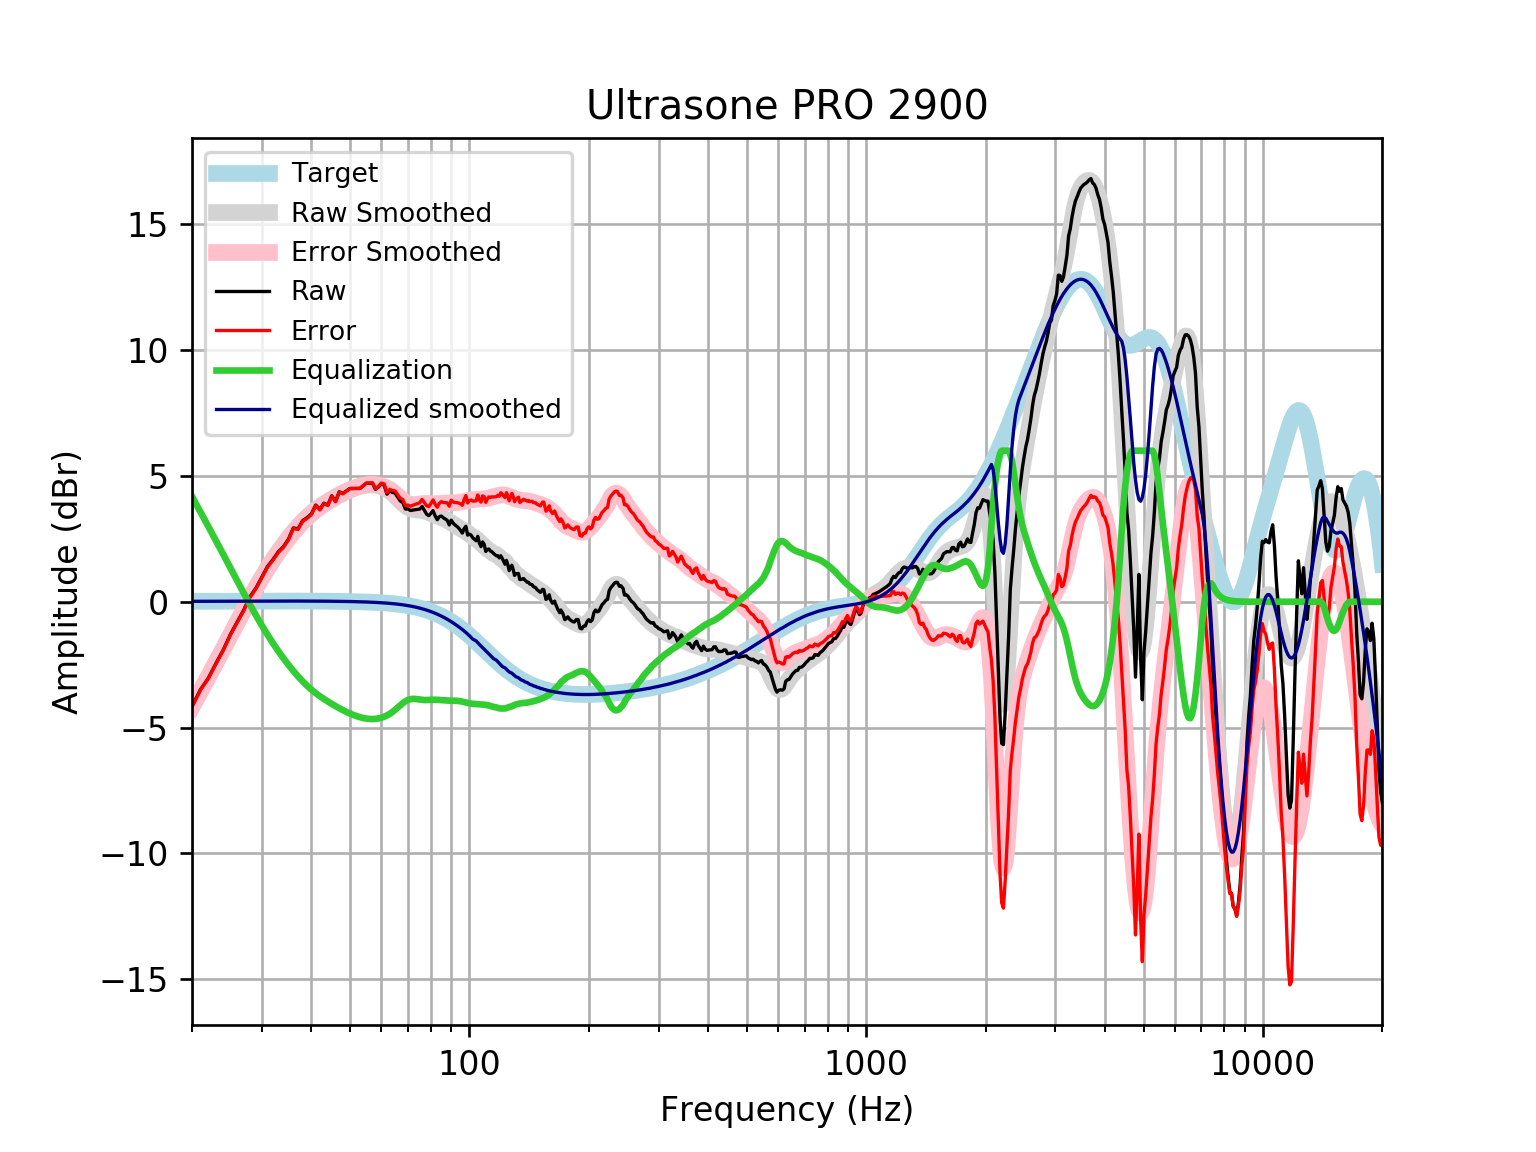

Source data for this figure (header and first rows):
frequency, raw, error, smoothed, error_smoothed, equalization, equalized_raw, equalized_smoothed, target
20, -4.156, -4.172, -4.163, -4.18, 4.18, 0.02423, 0.01646, 0.01648
21, -3.494, -3.512, -3.553, -3.571, 3.571, 0.07653, 0.01765, 0.01765
22, -3.026, -3.045, -2.963, -2.982, 2.982, -0.04427, 0.01877, 0.01876
23, -2.438, -2.458, -2.394, -2.414, 2.414, -0.02393, 0.01984, 0.01983
24, -1.9, -1.921, -1.845, -1.866, 1.866, -0.03403, 0.02085, 0.02084
25, -1.294, -1.316, -1.315, -1.337, 1.337, 0.04282, 0.02181, 0.02179
26, -0.8057, -0.8284, -0.8058, -0.8285, 0.8285, 0.0228, 0.02271, 0.02269
27, -0.3294, -0.353, -0.32, -0.3436, 0.3436, 0.01416, 0.02355, 0.02353
28, 0.2012, 0.1769, 0.1393, 0.115, -0.115, 0.08622, 0.02433, 0.02431
29, 0.5473, 0.5223, 0.5695, 0.5444, -0.5444, 0.002865, 0.02504, 0.02502
30, 0.9849, 0.9592, 0.969, 0.9433, -0.9433, 0.04158, 0.02567, 0.02566
31, 1.4, 1.373, 1.338, 1.311, -1.311, 0.08834, 0.02623, 0.02622
32, 1.679, 1.652, 1.676, 1.65, -1.65, 0.029, 0.02668, 0.02668
33, 1.984, 1.957, 1.987, 1.96, -1.96, 0.02361, 0.02704, 0.02704
34, 2.187, 2.16, 2.273, 2.246, -2.246, -0.05833, 0.02728, 0.02728
35, 2.482, 2.455, 2.535, 2.507, -2.507, -0.02496, 0.0274, 0.0274
36, 2.929, 2.901, 2.774, 2.747, -2.747, 0.1818, 0.02739, 0.02739
37, 2.899, 2.872, 2.992, 2.964, -2.964, -0.065, 0.02723, 0.02723
38, 3.219, 3.192, 3.187, 3.161, -3.161, 0.05839, 0.02691, 0.02692
39, 3.34, 3.314, 3.362, 3.336, -3.336, 0.004271, 0.02643, 0.02644
40, 3.491, 3.465, 3.517, 3.492, -3.492, -0.0007438, 0.02578, 0.02579
41, 3.84, 3.815, 3.654, 3.629, -3.629, 0.2108, 0.02495, 0.02496
42, 3.669, 3.645, 3.776, 3.752, -3.752, -0.08345, 0.02393, 0.02393
43, 3.916, 3.893, 3.886, 3.863, -3.863, 0.05329, 0.02272, 0.02272
44, 3.843, 3.821, 3.985, 3.964, -3.964, -0.1215, 0.0213, 0.0213
45, 4.208, 4.188, 4.078, 4.058, -4.058, 0.1498, 0.01968, 0.01967
46, 3.985, 3.967, 4.164, 4.147, -4.147, -0.1618, 0.01785, 0.01783
47, 4.367, 4.351, 4.245, 4.229, -4.229, 0.1377, 0.01579, 0.01577
48, 4.301, 4.287, 4.319, 4.306, -4.306, -0.004942, 0.0135, 0.01347
49, 4.4, 4.389, 4.387, 4.376, -4.376, 0.02353, 0.01097, 0.01094
50, 4.499, 4.491, 4.448, 4.439, -4.439, 0.05945, 0.008186, 0.008144
51, 4.498, 4.493, 4.501, 4.496, -4.496, 0.002868, 0.005126, 0.00508
52, 4.499, 4.497, 4.546, 4.544, -4.544, -0.04524, 0.001774, 0.001724
53, 4.5, 4.502, 4.583, 4.585, -4.585, -0.08476, -0.001894, -0.001946
54, 4.602, 4.608, 4.612, 4.617, -4.617, -0.01511, -0.005905, -0.005958
55, 4.704, 4.714, 4.631, 4.641, -4.641, 0.06323, -0.01029, -0.01034
56, 4.705, 4.72, 4.64, 4.655, -4.655, 0.05003, -0.01508, -0.01514
57, 4.705, 4.725, 4.638, 4.659, -4.659, 0.04644, -0.02033, -0.02038
58, 4.464, 4.49, 4.626, 4.652, -4.652, -0.1883, -0.02607, -0.02611
59, 4.553, 4.586, 4.602, 4.635, -4.635, -0.08169, -0.03234, -0.03238
60, 4.677, 4.716, 4.568, 4.607, -4.607, 0.06965, -0.03921, -0.03925
61, 4.631, 4.678, 4.521, 4.568, -4.568, 0.06306, -0.04672, -0.04675
62, 4.271, 4.326, 4.462, 4.517, -4.517, -0.2458, -0.05494, -0.05496
63, 4.403, 4.467, 4.389, 4.453, -4.453, -0.04985, -0.06392, -0.06393
64, 4.341, 4.414, 4.304, 4.378, -4.378, -0.03708, -0.07372, -0.07373
65, 4.316, 4.4, 4.208, 4.292, -4.292, 0.02326, -0.0844, -0.08441
66, 4.148, 4.244, 4.105, 4.201, -4.201, -0.05277, -0.09604, -0.09603
67, 3.999, 4.108, 4.001, 4.109, -4.109, -0.11, -0.1087, -0.1087
68, 3.933, 4.056, 3.902, 4.025, -4.025, -0.09126, -0.1224, -0.1224
69, 3.681, 3.818, 3.816, 3.954, -3.954, -0.273, -0.1372, -0.1372
70, 3.688, 3.841, 3.748, 3.901, -3.901, -0.2136, -0.1533, -0.1533
71, 3.625, 3.795, 3.699, 3.87, -3.87, -0.2454, -0.1706, -0.1706
72, 3.64, 3.829, 3.669, 3.858, -3.858, -0.2181, -0.1892, -0.1892
73, 3.655, 3.864, 3.652, 3.861, -3.861, -0.2057, -0.2092, -0.2092
74, 3.669, 3.9, 3.642, 3.873, -3.873, -0.2036, -0.2306, -0.2305
75, 3.68, 3.933, 3.633, 3.887, -3.887, -0.207, -0.2535, -0.2534
76, 3.787, 4.065, 3.62, 3.898, -3.898, -0.1106, -0.2778, -0.2778
77, 3.635, 3.939, 3.6, 3.904, -3.904, -0.2692, -0.3037, -0.3037
78, 3.483, 3.814, 3.573, 3.905, -3.905, -0.4216, -0.3312, -0.3312
79, 3.417, 3.777, 3.541, 3.901, -3.901, -0.4842, -0.3604, -0.3603
... 553 more rows
